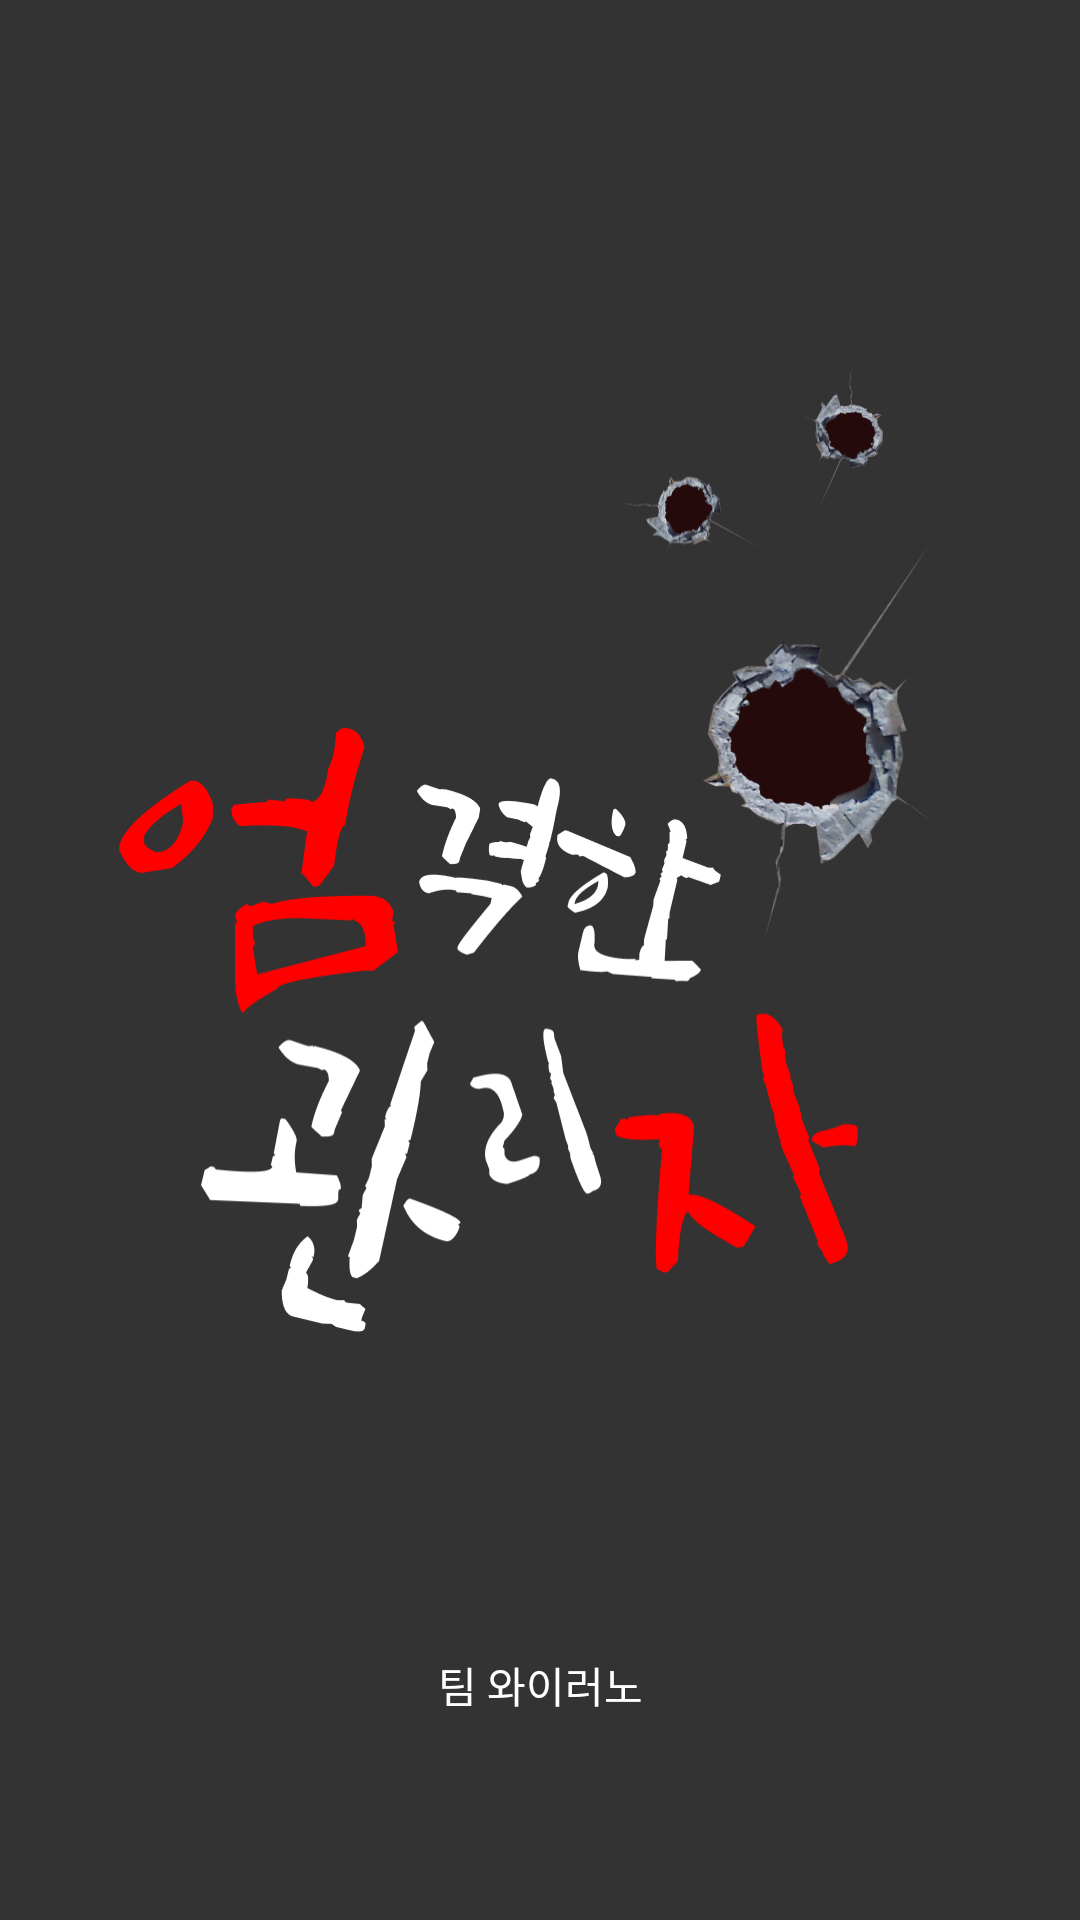

Layout XML and referenced resources for this Android screen:
<!-- AndroidManifest.xml: application theme Theme.HackathonY -->
<!-- res/layout/splash_screen.xml -->
<?xml version="1.0" encoding="utf-8"?>
<androidx.constraintlayout.widget.ConstraintLayout xmlns:android="http://schemas.android.com/apk/res/android"
    xmlns:app="http://schemas.android.com/apk/res-auto"
    xmlns:tools="http://schemas.android.com/tools"
    android:layout_width="match_parent"
    android:background="#333333"
    android:layout_height="match_parent">

    <ImageView
        android:layout_width="281dp"
        android:layout_height="348dp"
        android:layout_marginTop="102dp"
        android:background="@drawable/ic_splash"
        app:layout_constraintEnd_toEndOf="parent"
        app:layout_constraintStart_toStartOf="parent"
        app:layout_constraintTop_toTopOf="parent" />

    <TextView
        android:textColor="@color/white"
        android:layout_width="wrap_content"
        android:layout_height="wrap_content"
        android:layout_marginBottom="68dp"
        android:text="팀 와이러노"
        android:textSize="14sp"
        android:fontFamily="@font/pretendard_regular"
        app:layout_constraintBottom_toBottomOf="parent"
        app:layout_constraintEnd_toEndOf="parent"
        app:layout_constraintStart_toStartOf="parent" />

</androidx.constraintlayout.widget.ConstraintLayout>
<!-- resources referenced by this layout -->
<resources>
  <color name="white">#FFFFFFFF</color>
  <!-- drawable ic_splash: png bitmap (drawable, 105860 bytes) -->
  <style name="Theme.HackathonY" parent="Base.Theme.HackathonY">
          <item name="android:statusBarColor">@android:color/transparent</item>
          <item name="android:windowLightStatusBar">true</item>
      </style>
  <style name="Base.Theme.HackathonY" parent="Theme.Material3.DayNight.NoActionBar">
          <item name="android:timePickerStyle">@style/MyTimePickerTheme</item>
          
          
      </style>
  <style name="MyTimePickerTheme" parent="android:Widget.Material.Light.TimePicker">
          <item name="android:timePickerMode">spinner</item>
      </style>
</resources>
